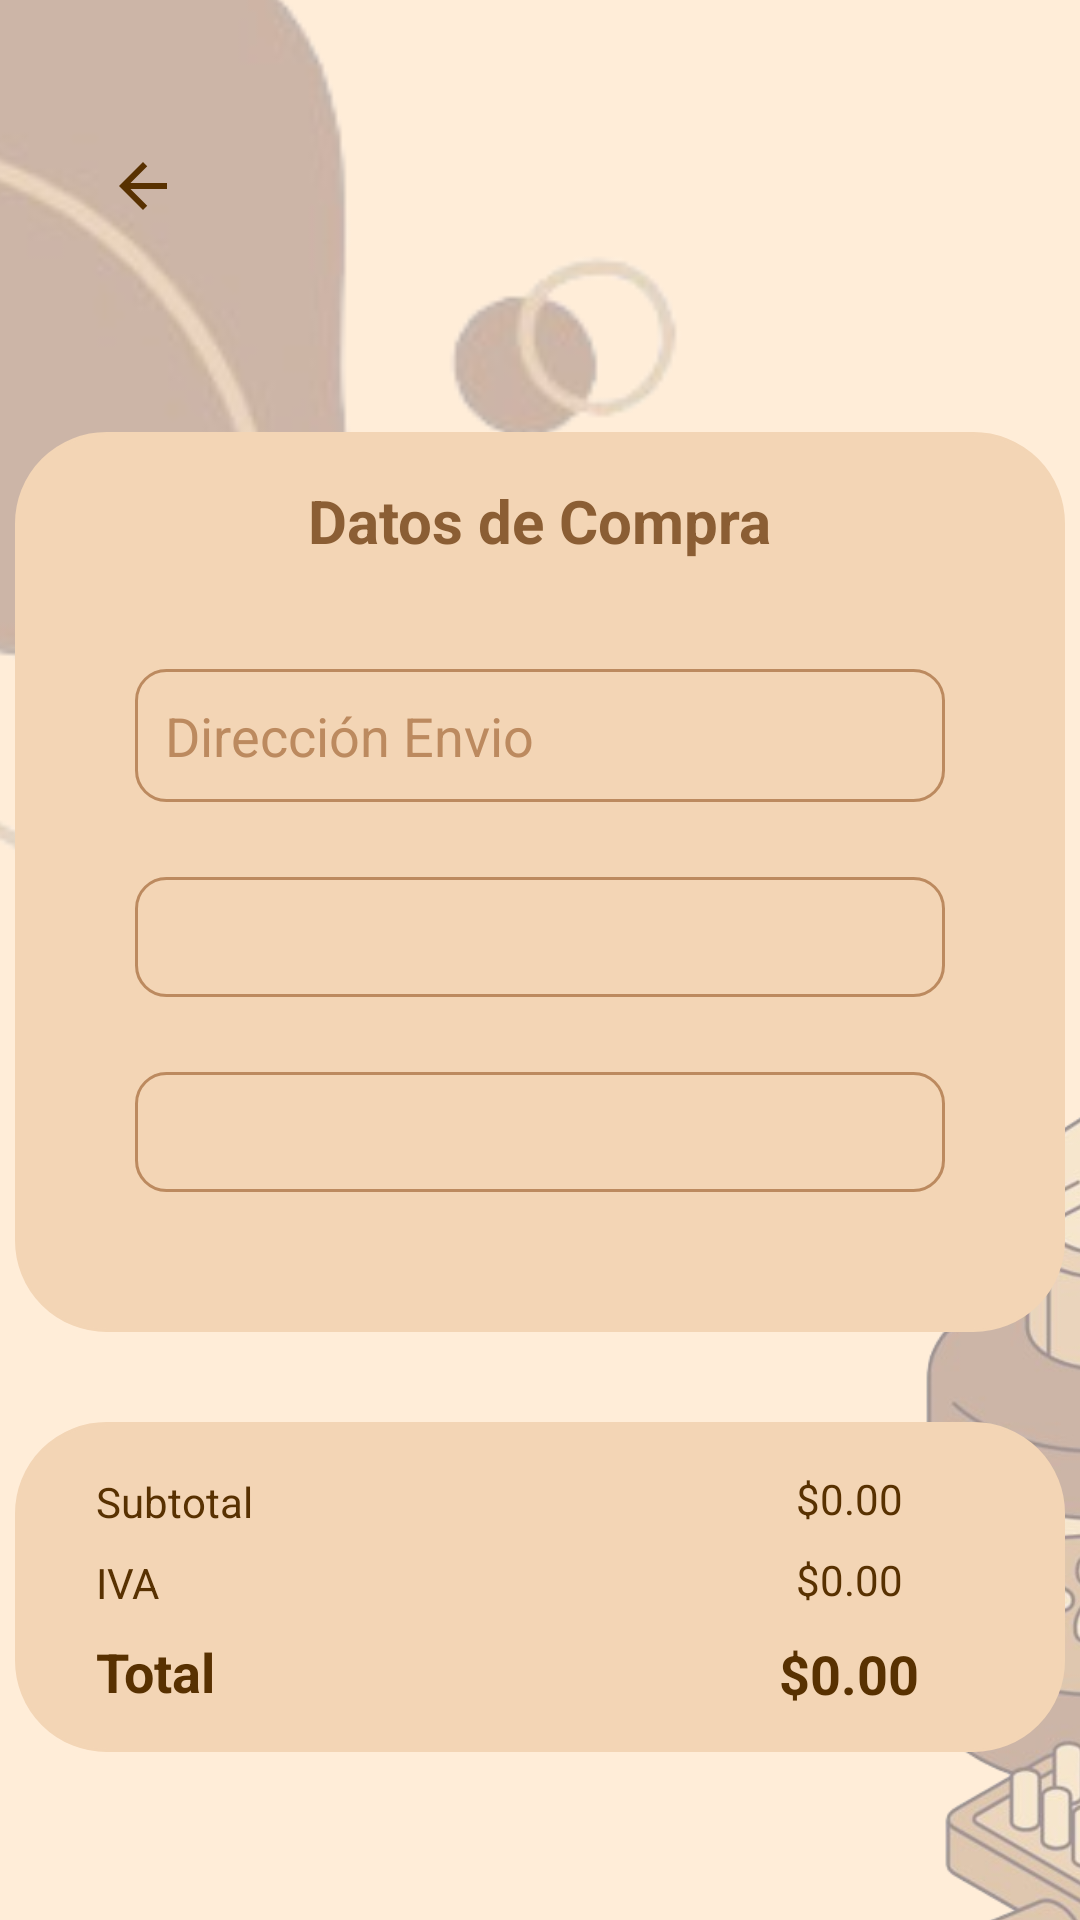

Here is an Android app screen rendered from its layout file. Give the layout XML and the strings, colors and styles it references.
<!-- AndroidManifest.xml: application theme Theme.HappyPets -->
<!-- res/layout/fragment_compra.xml -->
<?xml version="1.0" encoding="utf-8"?>
<FrameLayout xmlns:android="http://schemas.android.com/apk/res/android"
    xmlns:app="http://schemas.android.com/apk/res-auto"
    xmlns:tools="http://schemas.android.com/tools"
    android:layout_width="match_parent"
    android:layout_height="match_parent"
    tools:context=".ui.carrito.CompraFragment">

    <androidx.constraintlayout.widget.ConstraintLayout
        android:layout_width="match_parent"
        android:layout_height="match_parent"
        android:background="@color/beige_100">


        <ImageView
            android:id="@+id/imageView19"
            android:layout_width="433dp"
            android:layout_height="457dp"
            android:layout_marginStart="-300dp"
            android:layout_marginTop="-50dp"
            android:src="@drawable/forma5"
            app:layout_constraintEnd_toEndOf="parent"
            app:layout_constraintStart_toStartOf="parent"
            app:layout_constraintTop_toTopOf="parent" />

        <ImageView
            android:id="@+id/imageView20"
            android:layout_width="277dp"
            android:layout_height="325dp"
            android:layout_marginEnd="-425dp"
            android:layout_marginBottom="-50dp"
            android:src="@drawable/fondo5"
            app:layout_constraintBottom_toBottomOf="parent"
            app:layout_constraintEnd_toEndOf="parent"
            app:layout_constraintStart_toStartOf="parent" />


        <ImageButton
            android:id="@+id/AtrasCompraButton"
            android:layout_width="44dp"
            android:layout_height="44dp"
            android:layout_marginTop="40dp"
            android:background="#00FFFFFF"
            android:src="@drawable/baseline_arrow_back_24"
            app:layout_constraintEnd_toEndOf="parent"
            app:layout_constraintHorizontal_bias="0.081"
            app:layout_constraintStart_toStartOf="parent"
            app:layout_constraintTop_toTopOf="parent" />

        <androidx.constraintlayout.widget.ConstraintLayout
            android:id="@+id/constraintLayout2"
            android:layout_width="350dp"
            android:layout_height="300dp"
            android:layout_marginTop="144dp"
            android:background="@drawable/rounded_top_corners_2"
            app:layout_constraintEnd_toEndOf="parent"
            app:layout_constraintHorizontal_bias="0.491"
            app:layout_constraintStart_toStartOf="parent"
            app:layout_constraintTop_toTopOf="parent">


            <TextView
                android:id="@+id/textView18"
                android:layout_width="wrap_content"
                android:layout_height="wrap_content"
                android:layout_marginTop="16dp"
                android:text="Datos de Compra"
                android:textColor="@color/brown_500"
                android:textSize="20sp"
                android:textStyle="bold"
                app:layout_constraintEnd_toEndOf="parent"
                app:layout_constraintStart_toStartOf="parent"
                app:layout_constraintTop_toTopOf="parent" />

            <EditText
                android:id="@+id/DireccionEntrega"
                android:layout_width="270dp"
                android:layout_height="wrap_content"
                android:layout_marginTop="36dp"
                android:background="@drawable/rounded_edittext"
                android:hint="Dirección Envio"
                android:inputType="text"
                android:padding="10dp"
                android:textColor="@color/brown_500"
                android:textColorHint="@color/brown_200"
                app:layout_constraintEnd_toEndOf="parent"
                app:layout_constraintStart_toStartOf="parent"
                app:layout_constraintTop_toBottomOf="@+id/textView18" />

            <Spinner
                android:id="@+id/spinner_MetodoPago"
                android:layout_width="270dp"
                android:layout_height="40dp"
                android:layout_marginTop="25dp"
                android:background="@drawable/rounded_edittext"
                android:theme="@style/CustomSpinnerText"
                app:layout_constraintEnd_toEndOf="parent"
                app:layout_constraintStart_toStartOf="parent"
                app:layout_constraintTop_toBottomOf="@+id/DireccionEntrega" />

            <Spinner
                android:id="@+id/spinner_TipoEnvio"
                android:layout_width="270dp"
                android:layout_height="40dp"
                android:layout_marginTop="25dp"
                android:background="@drawable/rounded_edittext"
                android:theme="@style/CustomSpinnerText"
                app:layout_constraintEnd_toEndOf="parent"
                app:layout_constraintStart_toStartOf="parent"
                app:layout_constraintTop_toBottomOf="@+id/spinner_MetodoPago" />

        </androidx.constraintlayout.widget.ConstraintLayout>

        <androidx.constraintlayout.widget.ConstraintLayout
            android:id="@+id/constraintLayoutcompra"
            android:layout_width="350dp"
            android:layout_height="110dp"
            android:layout_marginTop="30dp"
            android:background="@drawable/rounded_top_corners_2"
            app:layout_constraintEnd_toEndOf="parent"
            app:layout_constraintHorizontal_bias="0.491"
            app:layout_constraintStart_toStartOf="parent"
            app:layout_constraintTop_toBottomOf="@+id/constraintLayout2">

            <TextView
                android:id="@+id/textView6"
                android:layout_width="55dp"
                android:layout_height="wrap_content"
                android:layout_marginStart="27dp"
                android:layout_marginTop="17dp"
                android:text="Subtotal"
                android:textColor="@color/brown_700"
                app:layout_constraintBottom_toTopOf="@+id/textView14"
                app:layout_constraintStart_toStartOf="parent"
                app:layout_constraintTop_toTopOf="parent" />

            <TextView
                android:id="@+id/SubtotalCompra"
                android:layout_width="90dp"
                android:layout_height="wrap_content"
                android:layout_marginTop="16dp"
                android:layout_marginEnd="27dp"
                android:text="$0.00"
                android:textAlignment="center"
                android:textColor="@color/brown_700"
                app:layout_constraintEnd_toEndOf="parent"
                app:layout_constraintHorizontal_bias="1.0"
                app:layout_constraintStart_toEndOf="@+id/textView6"
                app:layout_constraintTop_toTopOf="parent" />

            <TextView
                android:id="@+id/textView14"
                android:layout_width="55dp"
                android:layout_height="wrap_content"
                android:layout_marginStart="27dp"
                android:layout_marginTop="8dp"
                android:layout_marginBottom="10dp"
                android:text="IVA"
                android:textColor="@color/brown_700"
                app:layout_constraintBottom_toTopOf="@+id/textView16"
                app:layout_constraintStart_toStartOf="parent"
                app:layout_constraintTop_toBottomOf="@+id/textView6" />

            <TextView
                android:id="@+id/IvaCompra"
                android:layout_width="90dp"
                android:layout_height="wrap_content"
                android:layout_marginTop="8dp"
                android:layout_marginEnd="17dp"
                android:text="$0.00"
                android:textAlignment="center"
                android:textColor="@color/brown_700"
                app:layout_constraintEnd_toEndOf="parent"
                app:layout_constraintHorizontal_bias="0.937"
                app:layout_constraintStart_toEndOf="@+id/textView14"
                app:layout_constraintTop_toBottomOf="@+id/SubtotalCompra" />

            <TextView
                android:id="@+id/textView16"
                android:layout_width="55dp"
                android:layout_height="wrap_content"
                android:layout_marginStart="27dp"
                android:layout_marginTop="8dp"
                android:text="Total"
                android:textColor="@color/brown_700"
                android:textSize="18dp"
                android:textStyle="bold"
                app:layout_constraintEnd_toStartOf="@+id/TotalCompra"
                app:layout_constraintHorizontal_bias="0.0"
                app:layout_constraintStart_toStartOf="parent"
                app:layout_constraintTop_toBottomOf="@+id/textView14" />

            <TextView
                android:id="@+id/TotalCompra"
                android:layout_width="90dp"
                android:layout_height="wrap_content"
                android:layout_marginTop="15dp"
                android:layout_marginEnd="27dp"
                android:layout_marginBottom="18dp"
                android:text="$0.00"
                android:textAlignment="center"
                android:textColor="@color/brown_700"
                android:textSize="18dp"
                android:textStyle="bold"
                app:layout_constraintBottom_toBottomOf="parent"
                app:layout_constraintEnd_toEndOf="parent"
                app:layout_constraintTop_toBottomOf="@+id/IvaCompra"
                app:layout_constraintVertical_bias="0.6" />
        </androidx.constraintlayout.widget.ConstraintLayout>

        <Button
            android:id="@+id/PagarButton"
            android:layout_width="350dp"
            android:layout_height="40dp"
            android:layout_marginTop="55dp"
            android:text="Pagar"
            app:layout_constraintEnd_toEndOf="parent"
            app:layout_constraintHorizontal_bias="0.491"
            app:layout_constraintStart_toStartOf="parent"
            app:layout_constraintTop_toBottomOf="@+id/constraintLayoutcompra" />


    </androidx.constraintlayout.widget.ConstraintLayout>
</FrameLayout>
<!-- resources referenced by this layout -->
<resources>
  <color name="beige_100">#FFEDD8</color>
  <color name="brown_200">#BC8A5F</color>
  <color name="brown_500">#8B5E34</color>
  <color name="brown_700">#583101</color>
  <!-- drawable baseline_arrow_back_24 (drawable) -->
  <vector xmlns:android="http://schemas.android.com/apk/res/android" android:autoMirrored="true" android:height="24dp" android:tint="#583101" android:viewportHeight="24" android:viewportWidth="24" android:width="24dp">
        
      <path android:fillColor="@android:color/white" android:pathData="M20,11H7.83l5.59,-5.59L12,4l-8,8 8,8 1.41,-1.41L7.83,13H20v-2z"/>
      
  </vector>
  <!-- drawable fondo5: png bitmap (drawable, 191148 bytes) -->
  <!-- drawable forma5: png bitmap (drawable, 40303 bytes) -->
  <!-- drawable rounded_edittext (drawable) -->
  <?xml version="1.0" encoding="utf-8"?>
  <shape xmlns:android="http://schemas.android.com/apk/res/android">
      <corners android:radius="10dp"/>
      <stroke android:width="1dp" android:color="@color/brown_200"/>
  </shape>
  <!-- drawable rounded_top_corners_2 (drawable) -->
  <?xml version="1.0" encoding="utf-8"?>
  <shape xmlns:android="http://schemas.android.com/apk/res/android">
      <solid android:color="@color/beige_200"/>
      <corners android:topLeftRadius="30dp" android:topRightRadius="30dp" android:bottomLeftRadius="30dp" android:bottomRightRadius="30dp"/>
      <stroke android:width="1dp" android:color="@color/beige_200"/>
  </shape>
  <style name="CustomSpinnerText">
          <item name="android:textColor">@color/brown_500</item>
          <item name="android:padding">10dp</item>
      </style>
  <style name="Theme.HappyPets" parent="Theme.MaterialComponents.DayNight.NoActionBar">
          
          <item name="colorPrimary">@color/brown_300</item>
          <item name="colorPrimaryVariant">@color/brown_700</item>
          <item name="colorOnPrimary">@color/white</item>
          
          <item name="colorSecondary">@color/beige_200</item>
          <item name="colorSecondaryVariant">@color/beige_100</item>
          <item name="colorOnSecondary">@color/black</item>
          
          <item name="android:statusBarColor">?attr/colorPrimaryVariant</item>
          
      </style>
  <color name="beige_200">#F3D5B5</color>
  <color name="brown_300">#D4A276</color>
  <color name="white">#FFFFFFFF</color>
  <color name="black">#FF000000</color>
</resources>
